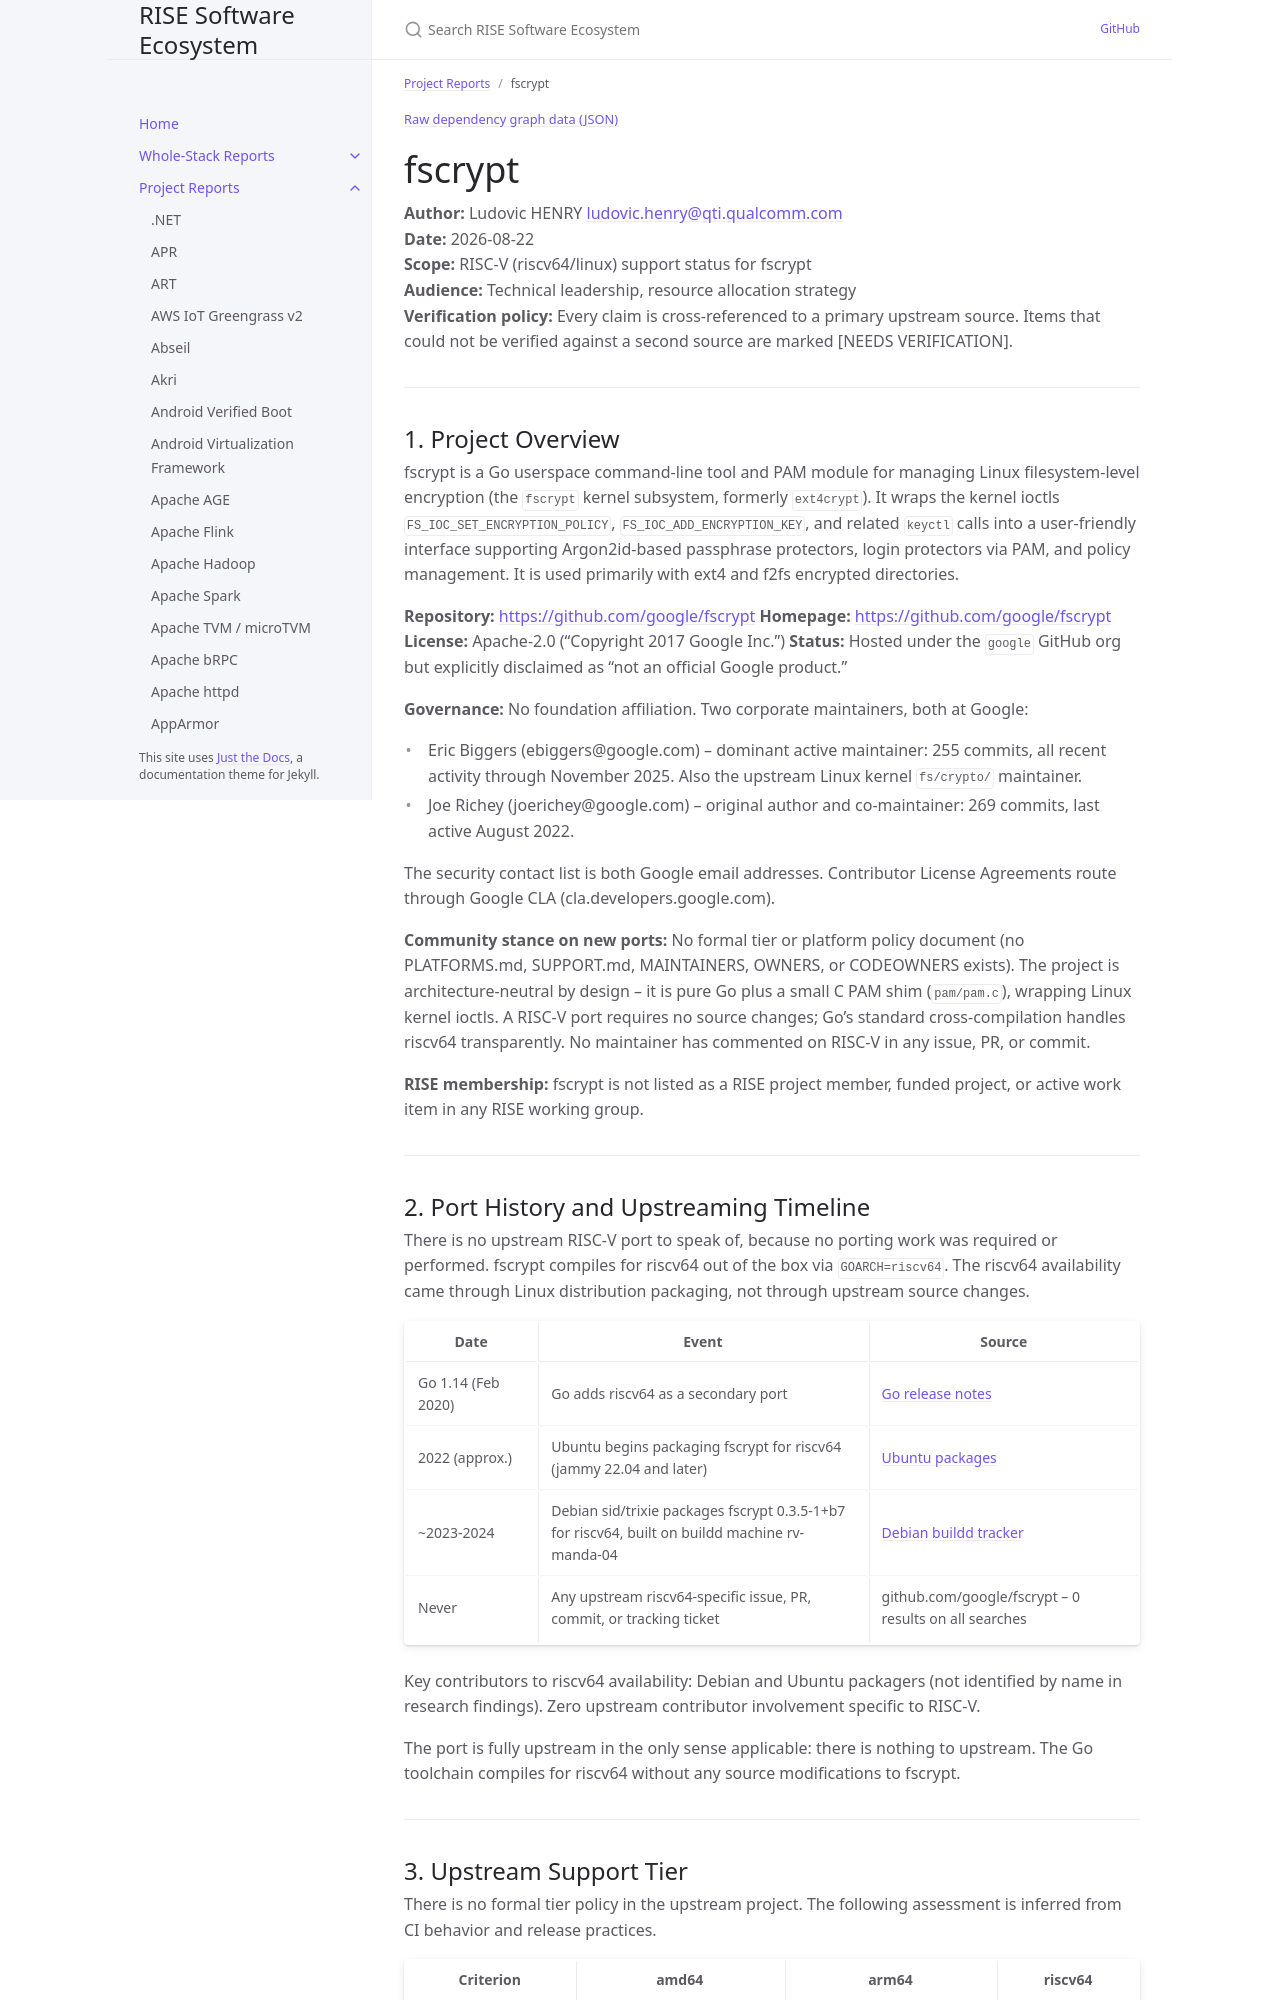

repository: riseproject-dev/sw-ecosystem · page: pr-preview/pr-9/project-reports/fscrypt.html · generator: jekyll

---
title: fscrypt
parent: Project Reports
dependencies:
  - name: Go
    relation: build-dependency
    criticality: critical
  - name: golang.org/x/crypto
    relation: runtime-dependency
    criticality: critical
  - name: golang.org/x/sys
    relation: runtime-dependency
    criticality: critical
  - name: Protocol Buffers
    relation: runtime-dependency
    criticality: critical
  - name: Linux-PAM
    relation: runtime-dependency
    criticality: optional
---

{% include dependency-graph.html slug="dependencies" subset="fscrypt" %}

# fscrypt

**Author:** Ludovic HENRY <ludovic.henry@qti.qualcomm.com><br/>
**Date:** 2026-08-22<br/>
**Scope:** RISC-V (riscv64/linux) support status for fscrypt<br/>
**Audience:** Technical leadership, resource allocation strategy<br/>
**Verification policy:** Every claim is cross-referenced to a primary upstream source. Items that could not be verified against a second source are marked [NEEDS VERIFICATION].<br/>

---

## 1. Project Overview

fscrypt is a Go userspace command-line tool and PAM module for managing Linux filesystem-level encryption (the `fscrypt` kernel subsystem, formerly `ext4crypt`). It wraps the kernel ioctls `FS_IOC_SET_ENCRYPTION_POLICY`, `FS_IOC_ADD_ENCRYPTION_KEY`, and related `keyctl` calls into a user-friendly interface supporting Argon2id-based passphrase protectors, login protectors via PAM, and policy management. It is used primarily with ext4 and f2fs encrypted directories.

**Repository:** [https://github.com/google/fscrypt](https://github.com/google/fscrypt)
**Homepage:** [https://github.com/google/fscrypt](https://github.com/google/fscrypt)
**License:** Apache-2.0 ("Copyright 2017 Google Inc.")
**Status:** Hosted under the `google` GitHub org but explicitly disclaimed as "not an official Google product."

**Governance:** No foundation affiliation. Two corporate maintainers, both at Google:

- Eric Biggers (ebiggers@google.com) -- dominant active maintainer: 255 commits, all recent activity through November 2025. Also the upstream Linux kernel `fs/crypto/` maintainer.
- Joe Richey (joerichey@google.com) -- original author and co-maintainer: 269 commits, last active August 2022.

The security contact list is both Google email addresses. Contributor License Agreements route through Google CLA (cla.developers.google.com).

**Community stance on new ports:** No formal tier or platform policy document (no PLATFORMS.md, SUPPORT.md, MAINTAINERS, OWNERS, or CODEOWNERS exists). The project is architecture-neutral by design -- it is pure Go plus a small C PAM shim (`pam/pam.c`), wrapping Linux kernel ioctls. A RISC-V port requires no source changes; Go's standard cross-compilation handles riscv64 transparently. No maintainer has commented on RISC-V in any issue, PR, or commit.

**RISE membership:** fscrypt is not listed as a RISE project member, funded project, or active work item in any RISE working group.

---
